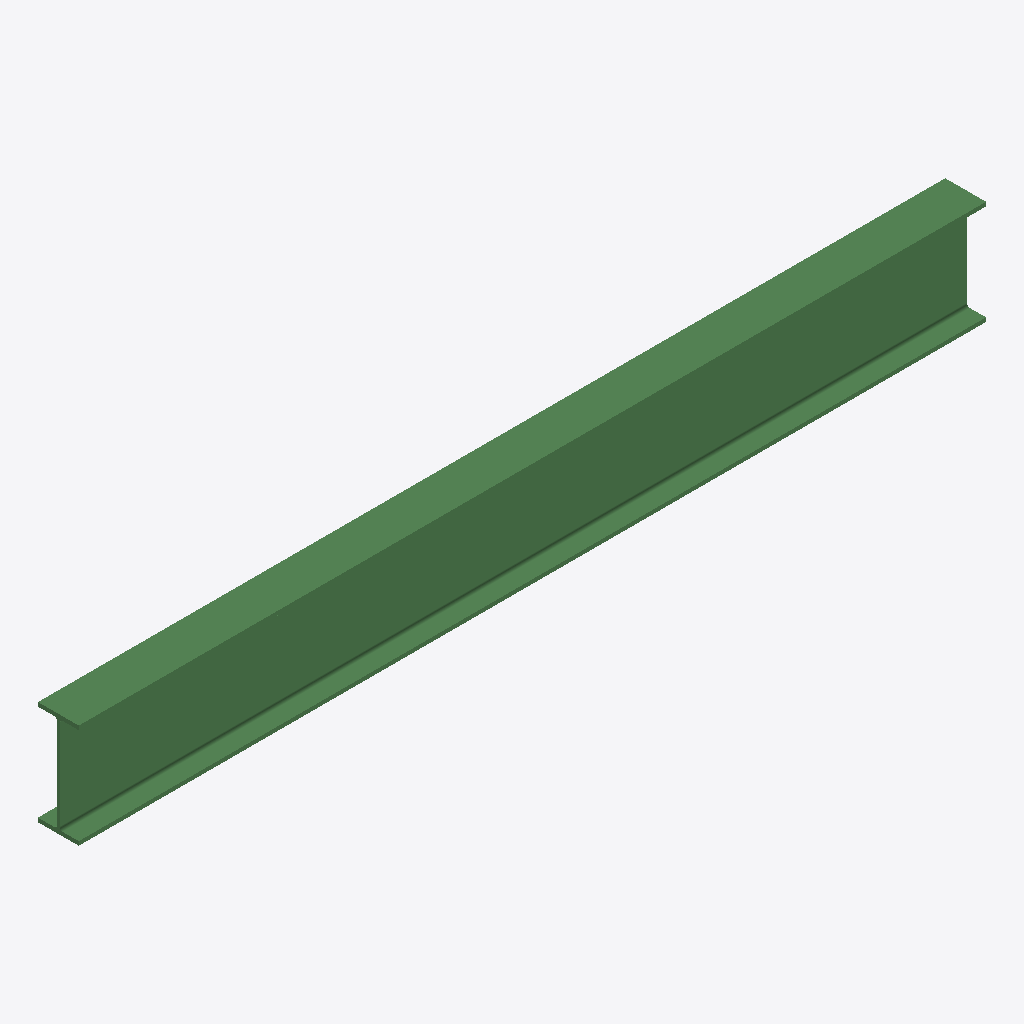
Isometric view of an IFC building model (IFC-SPF (STEP), schema IFC2X3, length unit metre), seen from the south-west, elements coloured by IFC class: 1 beam (green).
Extent 2270.2 m × 102.2 m × 260.4 m (x, y, z). Storeys (1): Default Building Storey at 0.00 m. Elements (1): 1 IfcBeam.

HEADER;
FILE_DESCRIPTION(('ViewDefinition [CoordinationView]'),'2;1');
FILE_NAME('/Users/macbook/Desktop/BIM/data/rst_advanced/IfcBeam119.ifc','2018-08-31T00:05:46-0400',('Unknown Author','info@ifctoolsproject.com'),('Unknown Organization'),'IFC Tools Project - IFC2x3 Java Toolbox','IFC2x3 Java Toolbox 2.0','Unknown Authorizer');
FILE_SCHEMA(('IFC2X3'));
ENDSEC;
DATA;
#55=IFCPROJECT('1j1GCDiNrCmv0zNJNPJ2HV',#47,'Default Project','Description of Default Project',$,$,$,(#50),#54);
#57=IFCBUILDING('2XTdOnyLj7lwQ2Fu9xTPvi',#47,'Default Building','Description',$,#56,$,$,.ELEMENT.,$,$,$);
#58=IFCBUILDINGSTOREY('10KrBpk5T2kfI1icJh13ej',#47,'Default Building Storey','Description',$,#56,$,$,.ELEMENT.,$);
#1=IFCBEAM('17qC4eX$v65AOIXuxtQbm3',#2,'UB-Universal Beam:254x102x28UB:128139',$,'UB-Universal Beam:254x102x28UB:71877',#3,#4,'128139');
ENDSEC;
